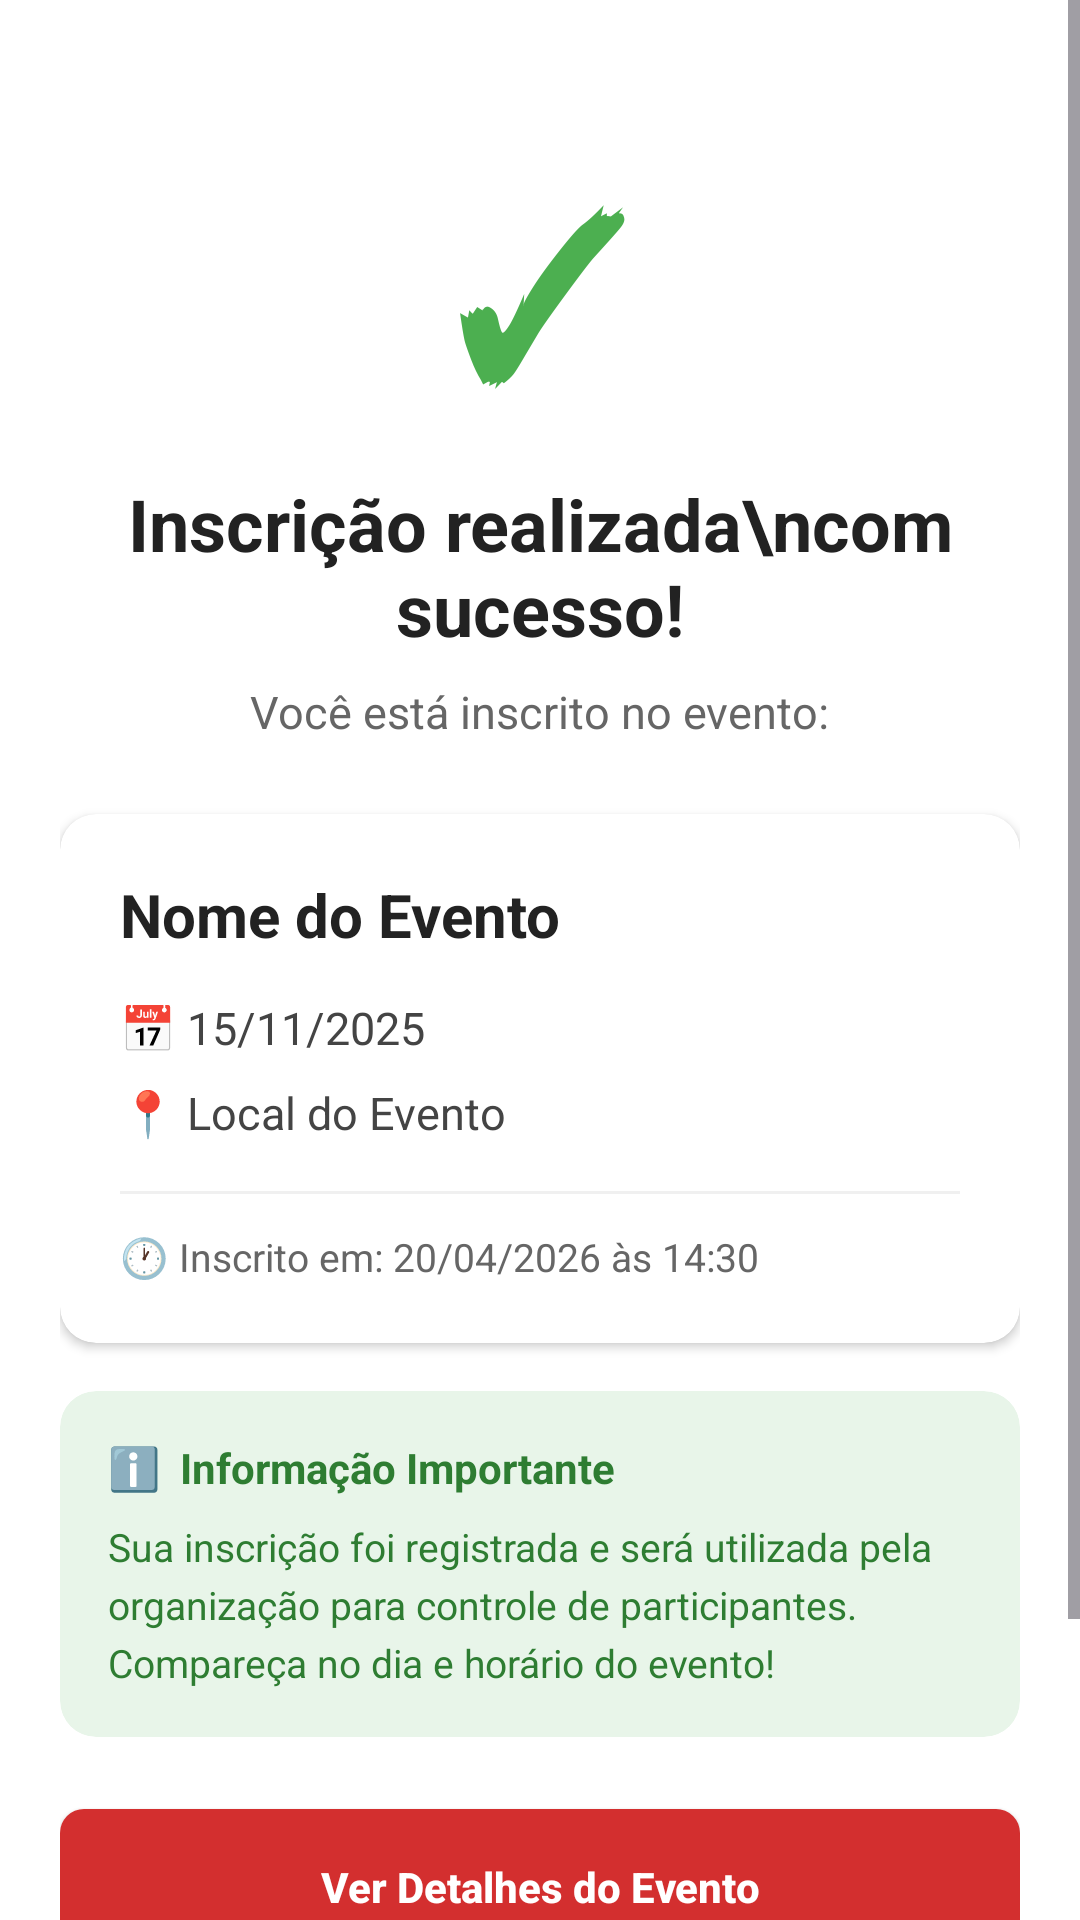

Layout XML and referenced resources for this Android screen:
<!-- AndroidManifest.xml: application theme Theme.Extensao -->
<!-- res/layout/activity_inscricao_sucesso.xml -->
<?xml version="1.0" encoding="utf-8"?>
<ScrollView xmlns:android="http://schemas.android.com/apk/res/android"
    xmlns:app="http://schemas.android.com/apk/res-auto"
    android:layout_width="match_parent"
    android:layout_height="match_parent"
    android:background="@color/white">

    <LinearLayout
        android:orientation="vertical"
        android:layout_width="match_parent"
        android:layout_height="wrap_content"
        android:paddingStart="20dp"
        android:paddingEnd="20dp"
        android:paddingBottom="40dp"
        android:gravity="center_horizontal">

        
        <TextView
            android:layout_width="wrap_content"
            android:layout_height="wrap_content"
            android:text="✓"
            android:textSize="72sp"
            android:textColor="#4CAF50"
            android:textStyle="bold"
            android:layout_marginTop="48dp"
            android:layout_marginBottom="12dp" />

        
        <TextView
            android:layout_width="wrap_content"
            android:layout_height="wrap_content"
            android:text="Inscrição realizada\ncom sucesso!"
            android:textSize="24sp"
            android:textStyle="bold"
            android:textColor="@color/text_primary"
            android:gravity="center"
            android:layout_marginBottom="8dp" />

        <TextView
            android:layout_width="wrap_content"
            android:layout_height="wrap_content"
            android:text="Você está inscrito no evento:"
            android:textSize="15sp"
            android:textColor="@color/text_secondary"
            android:gravity="center"
            android:layout_marginBottom="24dp" />

        
        <androidx.cardview.widget.CardView
            android:layout_width="match_parent"
            android:layout_height="wrap_content"
            android:layout_marginBottom="16dp"
            app:cardCornerRadius="12dp"
            app:cardElevation="2dp"
            app:cardBackgroundColor="@color/white">

            <LinearLayout
                android:orientation="vertical"
                android:layout_width="match_parent"
                android:layout_height="wrap_content"
                android:padding="20dp">

                <TextView
                    android:id="@+id/txtTituloEventoSucesso"
                    android:layout_width="match_parent"
                    android:layout_height="wrap_content"
                    android:text="Nome do Evento"
                    android:textSize="20sp"
                    android:textStyle="bold"
                    android:textColor="@color/text_primary"
                    android:layout_marginBottom="14dp" />

                <LinearLayout
                    android:orientation="horizontal"
                    android:layout_width="match_parent"
                    android:layout_height="wrap_content"
                    android:gravity="center_vertical"
                    android:layout_marginBottom="8dp">

                    <TextView
                        android:layout_width="wrap_content"
                        android:layout_height="wrap_content"
                        android:text="📅 "
                        android:textSize="15sp" />

                    <TextView
                        android:id="@+id/txtDataEventoSucesso"
                        android:layout_width="wrap_content"
                        android:layout_height="wrap_content"
                        android:text="15/11/2025"
                        android:textSize="15sp"
                        android:textColor="@color/text_description" />

                </LinearLayout>

                <LinearLayout
                    android:orientation="horizontal"
                    android:layout_width="match_parent"
                    android:layout_height="wrap_content"
                    android:gravity="center_vertical"
                    android:layout_marginBottom="8dp">

                    <TextView
                        android:layout_width="wrap_content"
                        android:layout_height="wrap_content"
                        android:text="📍 "
                        android:textSize="15sp" />

                    <TextView
                        android:id="@+id/txtLocalEventoSucesso"
                        android:layout_width="0dp"
                        android:layout_height="wrap_content"
                        android:layout_weight="1"
                        android:text="Local do Evento"
                        android:textSize="15sp"
                        android:textColor="@color/text_description" />

                </LinearLayout>

                <View
                    android:layout_width="match_parent"
                    android:layout_height="1dp"
                    android:background="@color/divider"
                    android:layout_marginTop="8dp"
                    android:layout_marginBottom="12dp" />

                <LinearLayout
                    android:orientation="horizontal"
                    android:layout_width="match_parent"
                    android:layout_height="wrap_content"
                    android:gravity="center_vertical">

                    <TextView
                        android:layout_width="wrap_content"
                        android:layout_height="wrap_content"
                        android:text="🕐 "
                        android:textSize="13sp" />

                    <TextView
                        android:id="@+id/txtDataInscricaoSucesso"
                        android:layout_width="wrap_content"
                        android:layout_height="wrap_content"
                        android:text="Inscrito em: 20/04/2026 às 14:30"
                        android:textSize="13sp"
                        android:textColor="@color/text_secondary" />

                </LinearLayout>

            </LinearLayout>

        </androidx.cardview.widget.CardView>

        
        <androidx.cardview.widget.CardView
            android:layout_width="match_parent"
            android:layout_height="wrap_content"
            android:layout_marginBottom="24dp"
            app:cardCornerRadius="12dp"
            app:cardElevation="0dp"
            app:cardBackgroundColor="#E8F5E9">

            <LinearLayout
                android:orientation="vertical"
                android:layout_width="match_parent"
                android:layout_height="wrap_content"
                android:padding="16dp">

                <TextView
                    android:layout_width="match_parent"
                    android:layout_height="wrap_content"
                    android:text="ℹ️  Informação Importante"
                    android:textSize="14sp"
                    android:textStyle="bold"
                    android:textColor="#2E7D32"
                    android:layout_marginBottom="8dp" />

                <TextView
                    android:layout_width="match_parent"
                    android:layout_height="wrap_content"
                    android:text="Sua inscrição foi registrada e será utilizada pela organização para controle de participantes. Compareça no dia e horário do evento!"
                    android:textSize="13sp"
                    android:textColor="#2E7D32"
                    android:lineSpacingExtra="4dp" />

            </LinearLayout>

        </androidx.cardview.widget.CardView>

        
        <Button
            android:id="@+id/btnVerDetalhesEvento"
            android:layout_width="match_parent"
            android:layout_height="52dp"
            android:text="Ver Detalhes do Evento"
            android:textAllCaps="false"
            android:textStyle="bold"
            android:textColor="@color/white"
            android:background="@drawable/bg_botao_inscrever"
            android:layout_marginBottom="12dp" />

        <Button
            android:id="@+id/btnVoltarEventos"
            android:layout_width="match_parent"
            android:layout_height="52dp"
            android:text="Voltar para Lista de Eventos"
            android:textAllCaps="false"
            android:textColor="@color/primary_red"
            android:background="@drawable/bg_botao_secundario" />

    </LinearLayout>
</ScrollView>
<!-- resources referenced by this layout -->
<resources>
  <color name="divider">#F0F0F0</color>
  <color name="primary_red">#D32F2F</color>
  <color name="text_description">#444444</color>
  <color name="text_primary">#222222</color>
  <color name="text_secondary">#666666</color>
  <color name="white">#FFFFFFFF</color>
  <!-- drawable bg_botao_inscrever (drawable) -->
  <?xml version="1.0" encoding="utf-8"?>
  <shape xmlns:android="http://schemas.android.com/apk/res/android">
      <solid android:color="@color/primary_red"/>
      <corners android:radius="8dp"/>
  </shape>
  <!-- drawable bg_botao_secundario (drawable) -->
  <?xml version="1.0" encoding="utf-8"?>
  <shape xmlns:android="http://schemas.android.com/apk/res/android">
      <solid android:color="#FFFFFF"/>
      <corners android:radius="8dp"/>
      <stroke
          android:width="1.5dp"
          android:color="#D32F2F"/>
  </shape>
  <style name="Theme.Extensao" parent="Base.Theme.Extensao" />
  <style name="Base.Theme.Extensao" parent="Theme.Material3.Light.NoActionBar">
          <item name="colorPrimary">@color/primary_red</item>
          <item name="colorPrimaryVariant">@color/primary_red_dark</item>
          <item name="colorOnPrimary">@color/white</item>
          <item name="colorSecondary">@color/primary_red</item>
          <item name="colorOnSecondary">@color/white</item>
          <item name="android:windowBackground">@color/white</item>
          <item name="colorSurface">@color/white</item>
          <item name="colorOnSurface">@color/text_primary</item>
          
          <item name="bottomNavigationStyle">@style/BottomNavStyle</item>
      </style>
  <color name="primary_red_dark">#B71C1C</color>
  <style name="BottomNavStyle" parent="Widget.MaterialComponents.BottomNavigationView">
          <item name="itemIconTint">@color/bottom_nav_color</item>
          <item name="itemTextColor">@color/bottom_nav_color</item>
      </style>
</resources>
